Dataset: Ultra-sound dataset (GitHub, arkya-art/COVID19-Ultrasound). Classes: COVID-19, normal.

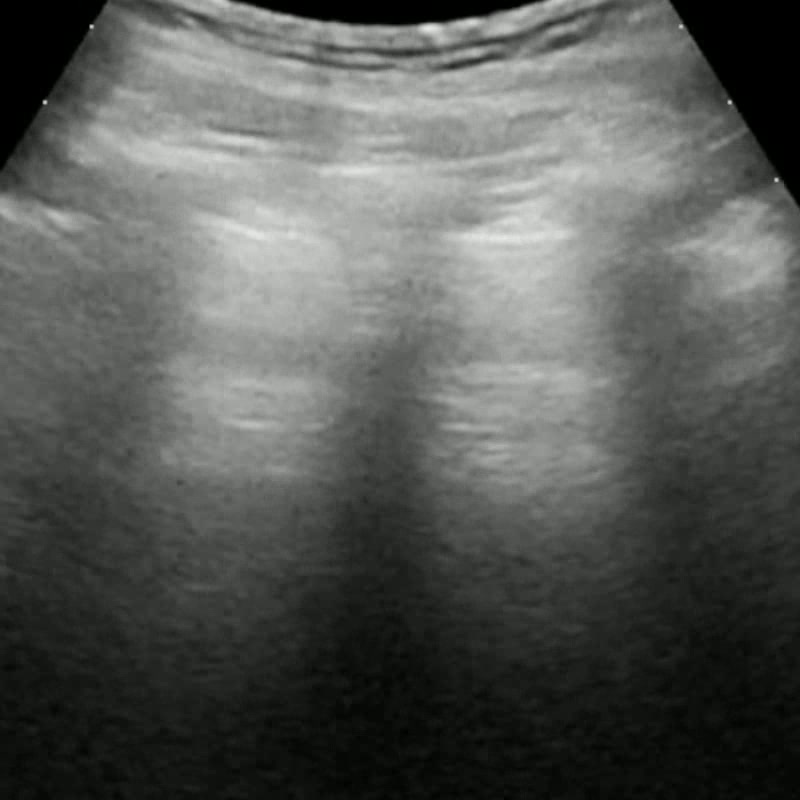
Label: COVID-19

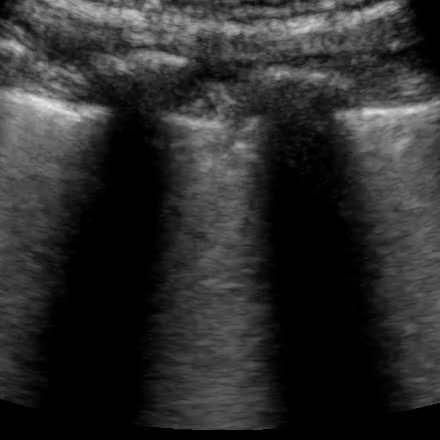
Label: COVID-19

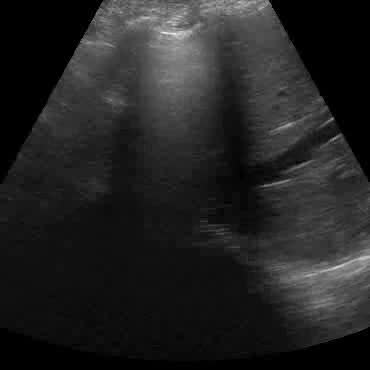
Label: normal

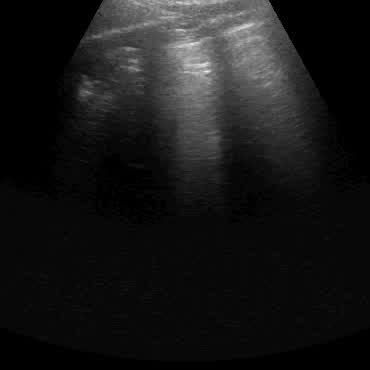
Label: normal

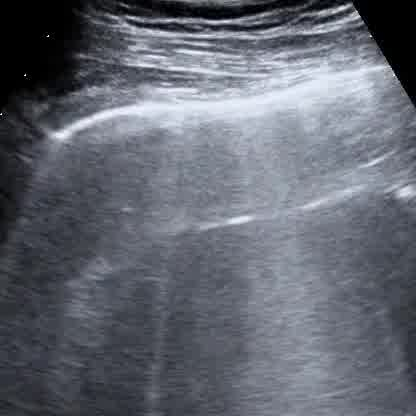
Label: COVID-19

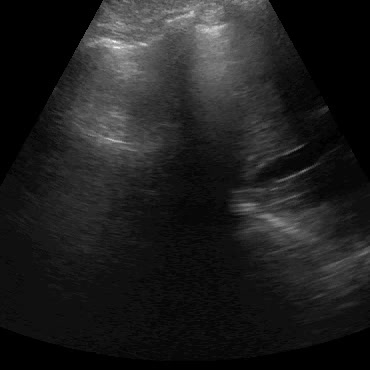
Label: normal
